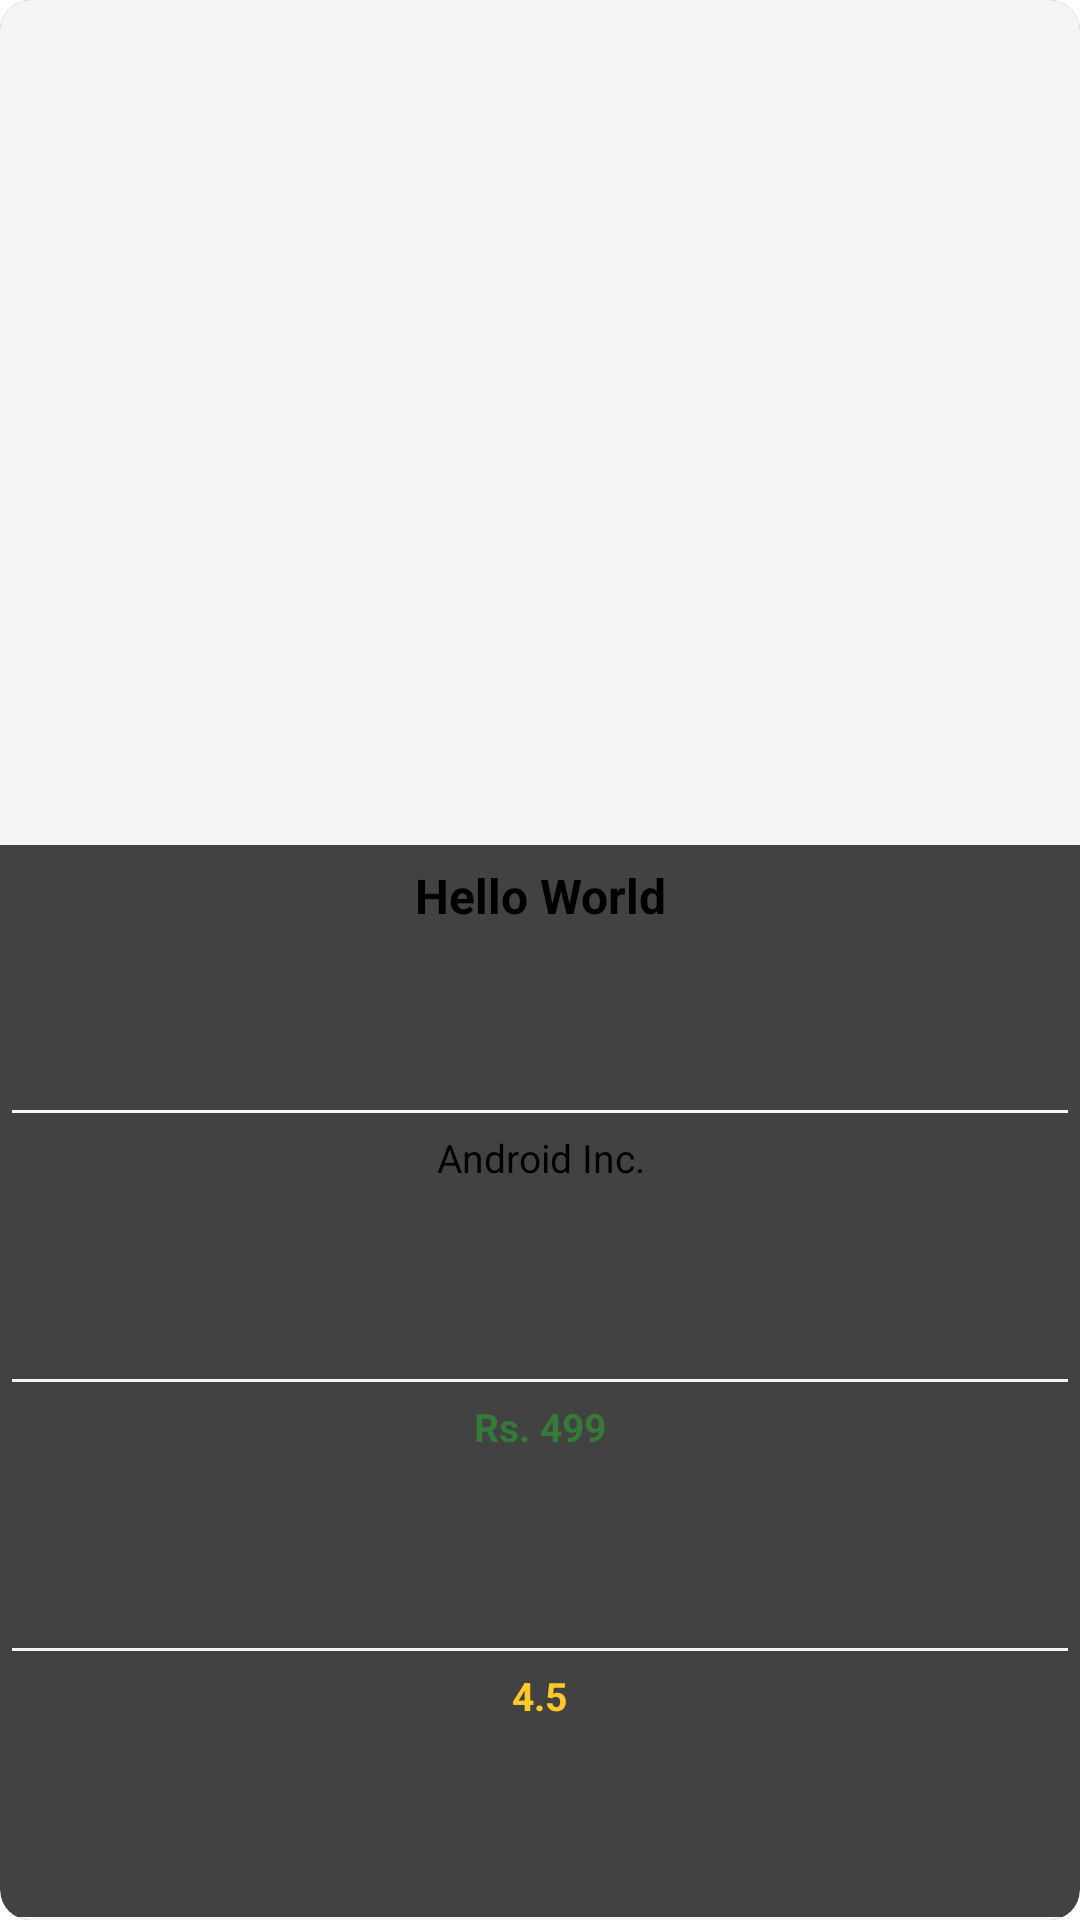

Write the Android layout XML for this screen, with the resource values it uses.
<!-- AndroidManifest.xml: application theme Theme.BookHub -->
<!-- res/layout/recycler_favorite_single_row.xml -->
<?xml version="1.0" encoding="utf-8"?>
<androidx.cardview.widget.CardView xmlns:android="http://schemas.android.com/apk/res/android"
    android:layout_width="match_parent"
    android:layout_height="200dp"
    xmlns:app="http://schemas.android.com/apk/res-auto"
    android:layout_margin="4dp"
    android:background="#ffffff"
    app:cardCornerRadius="10dp"
    android:orientation="vertical">

    <LinearLayout
        android:id="@+id/id_favoriteLayout"
        android:layout_width="match_parent"
        android:layout_height="match_parent"
        android:orientation="vertical"
        android:weightSum="11">

        <ImageView
            android:id="@+id/id_favoriteBookIcon"
            android:layout_width="match_parent"
            android:layout_height="0dp"
            android:layout_weight="5"
            android:background="#f5f5f5"
            android:scaleType="fitCenter"
            android:src="@drawable/header_icon" />

        <TextView
            android:id="@+id/id_favoriteBookTitle"
            android:layout_width="match_parent"
            android:layout_height="0dp"
            android:layout_margin="2dp"
            android:layout_weight="1.5"
            android:padding="4dp"
            android:text="Hello World"
            android:textAlignment="center"
            android:textAllCaps="false"
            android:textSize="16sp"
            android:textStyle="bold" />

        <View
            android:layout_width="match_parent"
            android:layout_height="1dp"
            android:layout_marginLeft="4dp"
            android:layout_marginRight="4dp"
            android:background="#f5f5f5" />

        <TextView
            android:id="@+id/id_favoriteBookAuthor"
            android:layout_width="match_parent"
            android:layout_height="0dp"
            android:layout_margin="2dp"
            android:layout_weight="1.5"
            android:padding="4dp"
            android:text="Android Inc."
            android:textAlignment="center"
            android:textSize="13sp" />

        <View
            android:layout_width="match_parent"
            android:layout_height="1dp"
            android:layout_marginLeft="4dp"
            android:layout_marginRight="4dp"
            android:background="#f5f5f5" />

        <TextView
            android:id="@+id/id_favoriteBookPrice"
            android:layout_width="match_parent"
            android:layout_height="0dp"
            android:layout_margin="2dp"
            android:layout_weight="1.5"
            android:padding="4dp"
            android:text="Rs. 499"
            android:textAlignment="center"
            android:textColor="#357a38"
            android:textSize="13sp"
            android:textStyle="bold" />

        <View
            android:layout_width="match_parent"
            android:layout_height="1dp"
            android:layout_marginLeft="4dp"
            android:layout_marginRight="4dp"
            android:background="#f5f5f5" />

        <TextView
            android:id="@+id/id_favoriteBookRating"
            android:layout_width="wrap_content"
            android:layout_height="0dp"
            android:layout_gravity="center"
            android:layout_margin="2dp"
            android:layout_weight="1.5"
            android:drawableLeft="@drawable/ic_rating"
            app:drawableTint="@color/orange"
            android:drawablePadding="4dp"
            android:padding="4dp"
            android:text="4.5"
            android:textAlignment="center"
            android:textColor="#ffca28"
            android:textSize="13sp"
            android:textStyle="bold" />

        <View
            android:layout_width="match_parent"
            android:layout_height="1dp"
            android:layout_marginLeft="4dp"
            android:layout_marginRight="4dp"
            android:background="#f5f5f5" />

    </LinearLayout>

</androidx.cardview.widget.CardView>
<!-- resources referenced by this layout -->
<resources>
  <color name="orange">#F7A73E</color>
  <style name="Theme.BookHub" parent="Theme.MaterialComponents.DayNight.NoActionBar">
          
          <item name="colorPrimary">@color/colorPrimary</item>
          <item name="colorPrimaryVariant">@color/colorPrimaryDark</item>
          <item name="colorOnPrimary">@color/black</item>
          
          <item name="colorSecondary">@color/teal_200</item>
          <item name="colorSecondaryVariant">@color/teal_200</item>
          <item name="colorOnSecondary">@color/black</item>
          
          <item name="android:statusBarColor" tools:targetApi="l">?attr/colorPrimaryVariant</item>
          
      </style>
  <color name="colorPrimary">#A5B5D7</color>
  <color name="colorPrimaryDark">#A5B5D7</color>
  <color name="black">#FF000000</color>
  <color name="teal_200">#FF03DAC5</color>
</resources>
